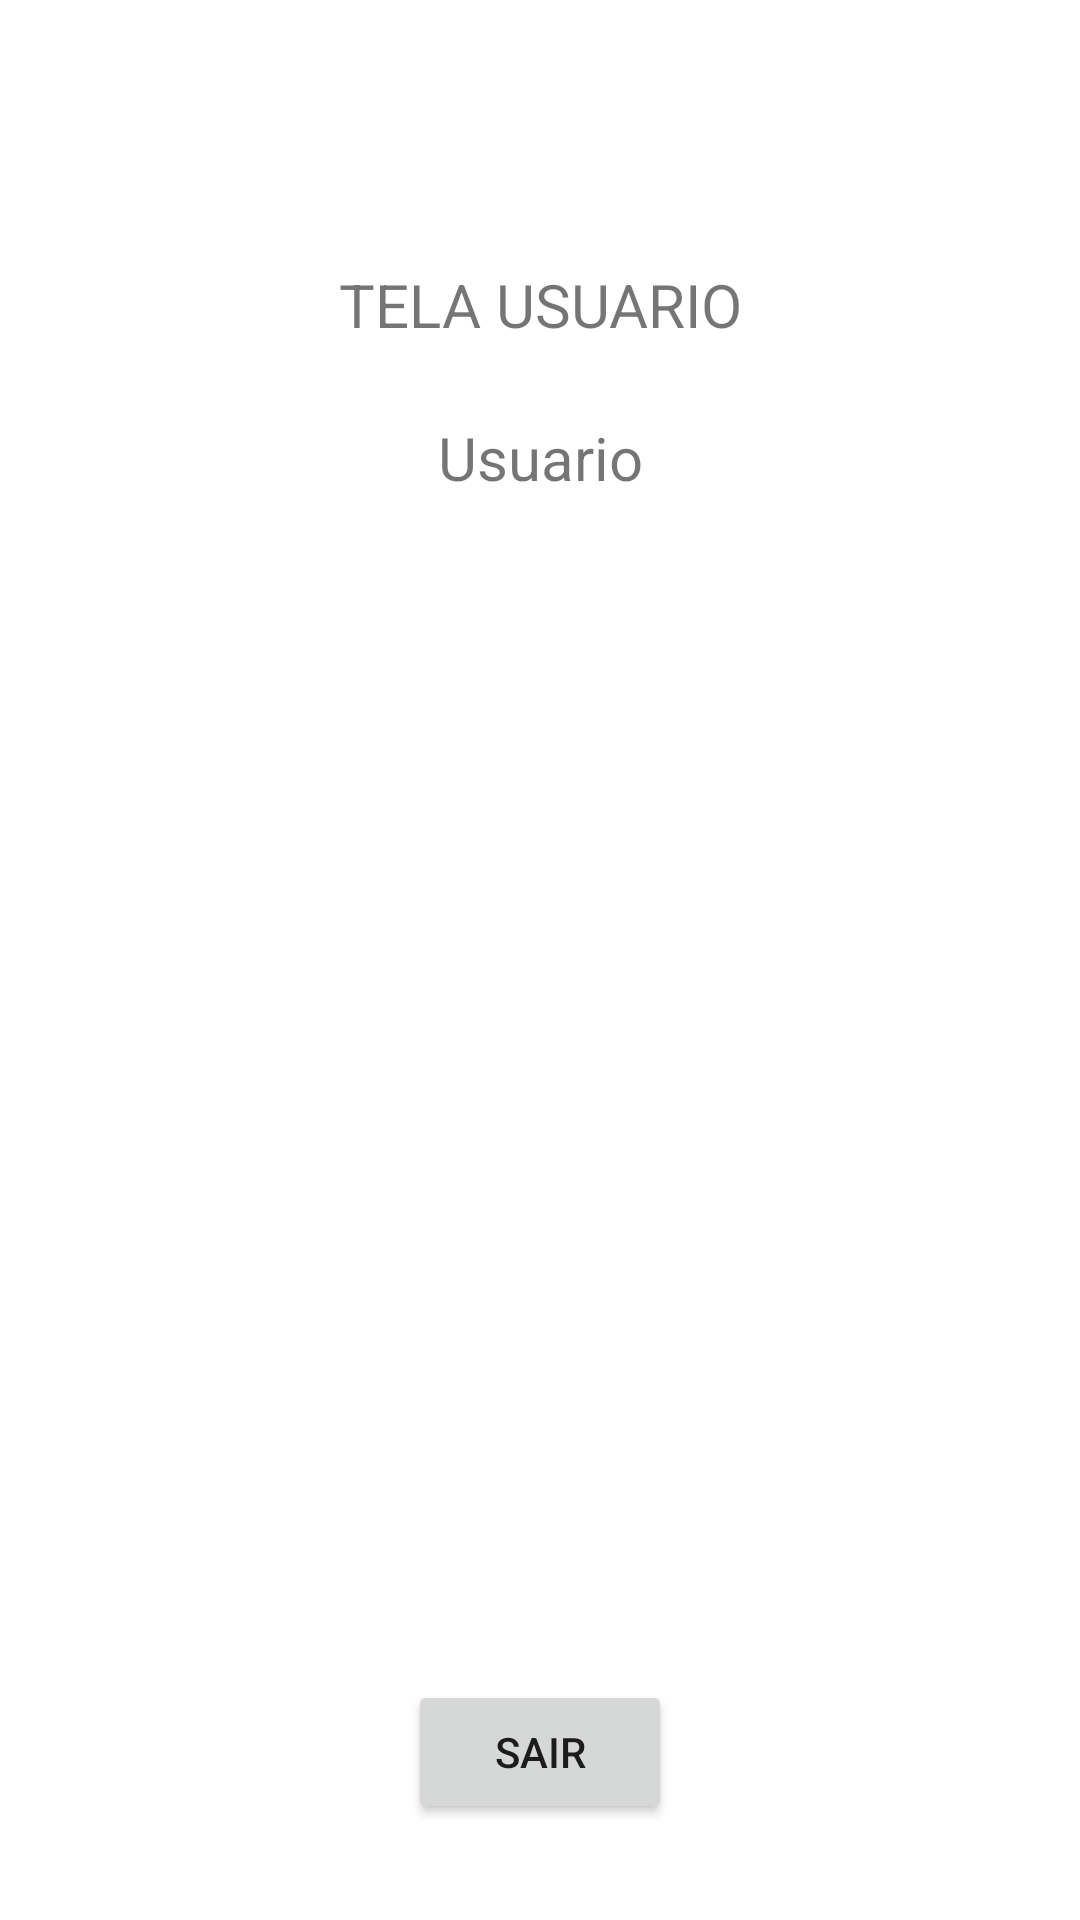

Here is an Android app screen rendered from its layout file. Give the layout XML and the strings, colors and styles it references.
<!-- AndroidManifest.xml: application theme Theme.ClinicaVeterinaria -->
<!-- res/layout/activity_tela_usuario.xml -->
<?xml version="1.0" encoding="utf-8"?>
<androidx.constraintlayout.widget.ConstraintLayout xmlns:android="http://schemas.android.com/apk/res/android"
    xmlns:app="http://schemas.android.com/apk/res-auto"
    xmlns:tools="http://schemas.android.com/tools"
    android:layout_width="match_parent"
    android:layout_height="match_parent"
    tools:context=".TelaUsuarioActivity">

    <TextView
        android:id="@+id/scuser_txtv_usuario"
        android:layout_width="wrap_content"
        android:layout_height="wrap_content"
        android:layout_marginTop="24dp"
        android:text="Usuario"
        android:textSize="20sp"
        app:layout_constraintEnd_toEndOf="parent"
        app:layout_constraintStart_toStartOf="parent"
        app:layout_constraintTop_toBottomOf="@+id/textView4" />

    <TextView
        android:id="@+id/textView4"
        android:layout_width="wrap_content"
        android:layout_height="wrap_content"
        android:layout_marginTop="24dp"
        android:text="TELA USUARIO"
        android:textSize="20sp"
        app:layout_constraintEnd_toEndOf="parent"
        app:layout_constraintHorizontal_bias="0.5"
        app:layout_constraintStart_toStartOf="parent"
        app:layout_constraintTop_toTopOf="@+id/guideline4" />

    <androidx.constraintlayout.widget.Guideline
        android:id="@+id/guideline4"
        android:layout_width="wrap_content"
        android:layout_height="wrap_content"
        android:orientation="horizontal"
        app:layout_constraintGuide_percent=".1" />

    <Button
        android:id="@+id/tuser_btn_sair"
        android:layout_width="wrap_content"
        android:layout_height="wrap_content"
        android:layout_marginBottom="32dp"
        android:text="SAIR"
        app:layout_constraintBottom_toBottomOf="parent"
        app:layout_constraintEnd_toEndOf="parent"
        app:layout_constraintHorizontal_bias="0.5"
        app:layout_constraintStart_toStartOf="parent" />
</androidx.constraintlayout.widget.ConstraintLayout>
<!-- resources referenced by this layout -->
<resources>
  <style name="Theme.ClinicaVeterinaria" parent="Theme.MaterialComponents.DayNight.DarkActionBar">
          
          <item name="colorPrimary">@color/purple_500</item>
          <item name="colorPrimaryVariant">@color/purple_700</item>
          <item name="colorOnPrimary">@color/white</item>
          
          <item name="colorSecondary">@color/teal_200</item>
          <item name="colorSecondaryVariant">@color/teal_700</item>
          <item name="colorOnSecondary">@color/black</item>
          
          <item name="android:statusBarColor" tools:targetApi="l">?attr/colorPrimaryVariant</item>
          
      </style>
  <!-- not gathered from this repository: default colours our renderer supplied (Android Studio template values) -->
  <color name="purple_500">#FF6200EE</color>
  <color name="purple_700">#FF3700B3</color>
  <color name="teal_200">#FF03DAC5</color>
  <color name="teal_700">#FF018786</color>
  <color name="black">#FF000000</color>
  <color name="white">#FFFFFFFF</color>
</resources>
